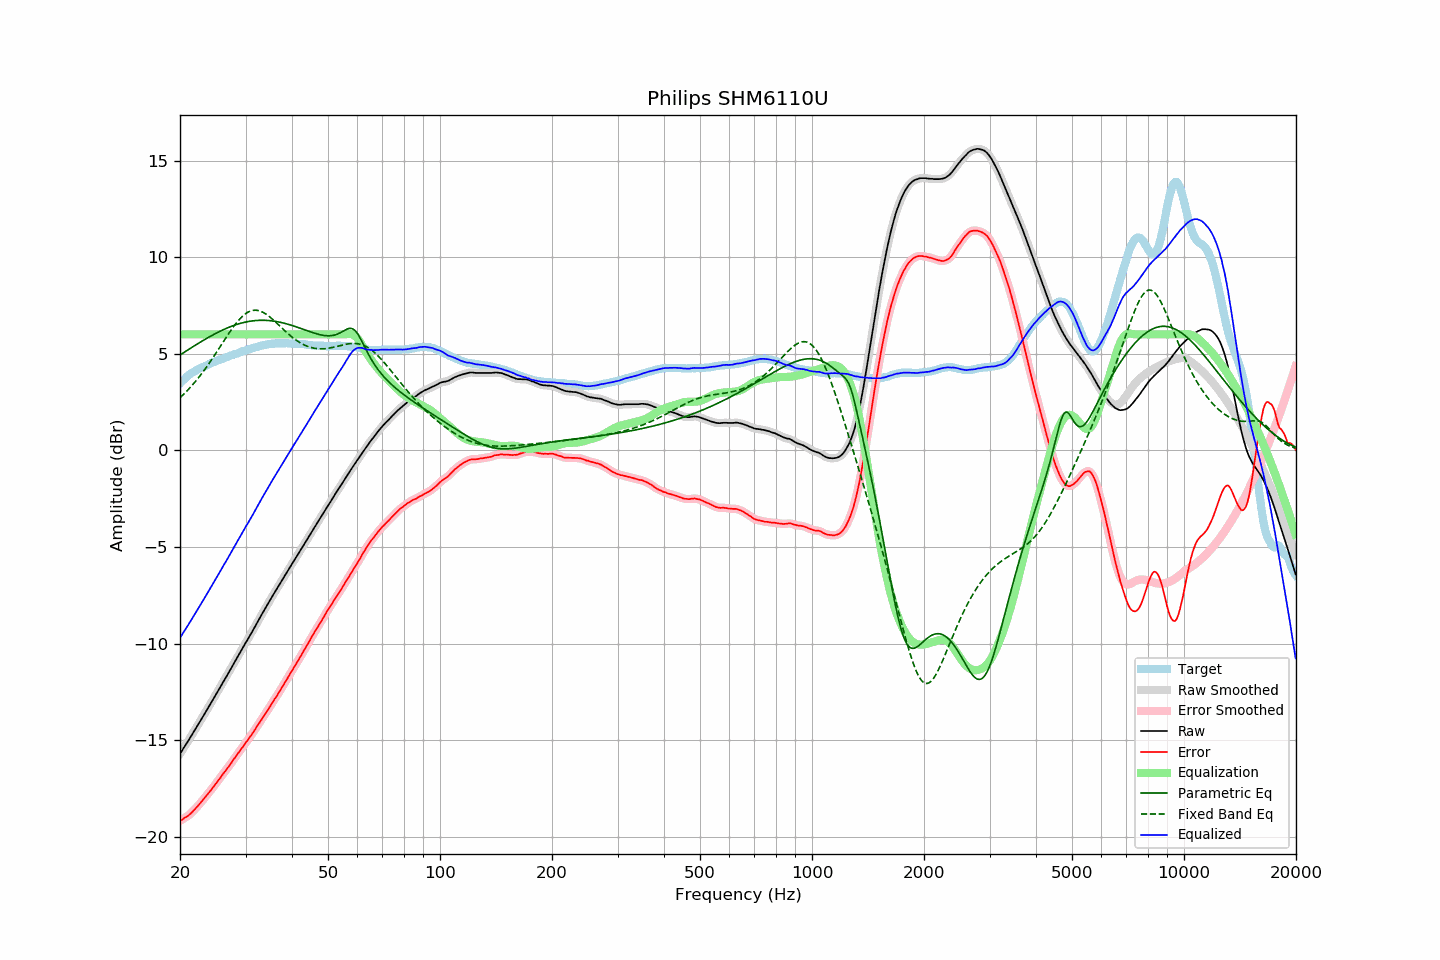

The file beside this chart, header and first rows:
frequency, raw, error, smoothed, error_smoothed, equalization, parametric_eq, fixed_band_eq, equalized_raw, equalized_smoothed, target
20.00, -15.71, -19.18, -15.71, -19.18, 6.00, 4.93, 2.72, -9.71, -9.71, 3.46
20.20, -15.58, -19.13, -15.58, -19.13, 6.00, 4.99, 2.80, -9.58, -9.58, 3.55
20.40, -15.44, -19.07, -15.45, -19.08, 6.00, 5.04, 2.88, -9.44, -9.45, 3.63
20.61, -15.32, -19.02, -15.32, -19.03, 6.00, 5.09, 2.96, -9.32, -9.32, 3.70
20.81, -15.18, -18.97, -15.18, -18.97, 6.00, 5.15, 3.05, -9.18, -9.18, 3.79
21.02, -15.05, -18.92, -15.05, -18.92, 6.00, 5.20, 3.13, -9.05, -9.05, 3.87
21.23, -14.91, -18.84, -14.92, -18.85, 6.00, 5.25, 3.22, -8.91, -8.92, 3.93
21.44, -14.78, -18.77, -14.78, -18.77, 6.00, 5.31, 3.31, -8.78, -8.78, 3.99
21.66, -14.65, -18.68, -14.65, -18.69, 6.00, 5.36, 3.41, -8.65, -8.65, 4.04
21.87, -14.51, -18.60, -14.51, -18.60, 6.00, 5.41, 3.50, -8.51, -8.51, 4.09
22.09, -14.37, -18.51, -14.37, -18.51, 6.00, 5.46, 3.60, -8.37, -8.37, 4.14
22.31, -14.23, -18.42, -14.23, -18.42, 6.00, 5.52, 3.70, -8.23, -8.23, 4.19
22.54, -14.10, -18.32, -14.10, -18.33, 6.00, 5.57, 3.81, -8.10, -8.10, 4.23
22.76, -13.96, -18.23, -13.96, -18.23, 6.00, 5.62, 3.92, -7.96, -7.96, 4.27
22.99, -13.82, -18.12, -13.82, -18.12, 6.00, 5.67, 4.03, -7.82, -7.82, 4.30
23.22, -13.68, -18.02, -13.68, -18.02, 6.00, 5.72, 4.14, -7.68, -7.68, 4.34
23.45, -13.54, -17.92, -13.55, -17.92, 6.00, 5.77, 4.25, -7.54, -7.55, 4.38
23.69, -13.41, -17.82, -13.40, -17.82, 6.00, 5.81, 4.37, -7.41, -7.40, 4.42
23.92, -13.26, -17.72, -13.26, -17.72, 6.00, 5.86, 4.49, -7.26, -7.26, 4.46
24.16, -13.11, -17.62, -13.12, -17.62, 6.00, 5.91, 4.61, -7.11, -7.12, 4.51
24.40, -12.97, -17.51, -12.97, -17.51, 6.00, 5.95, 4.73, -6.97, -6.97, 4.54
24.65, -12.84, -17.40, -12.83, -17.40, 6.00, 6.00, 4.86, -6.84, -6.83, 4.56
24.89, -12.69, -17.29, -12.69, -17.29, 6.00, 6.04, 4.98, -6.69, -6.69, 4.60
25.14, -12.55, -17.19, -12.55, -17.18, 6.00, 6.08, 5.11, -6.55, -6.55, 4.63
25.39, -12.40, -17.07, -12.41, -17.07, 6.00, 6.13, 5.24, -6.40, -6.41, 4.66
25.65, -12.26, -16.97, -12.26, -16.96, 6.00, 6.17, 5.37, -6.26, -6.26, 4.70
25.91, -12.12, -16.84, -12.12, -16.84, 6.00, 6.21, 5.50, -6.12, -6.12, 4.72
26.16, -11.97, -16.72, -11.98, -16.73, 6.00, 6.24, 5.62, -5.97, -5.98, 4.75
26.43, -11.84, -16.63, -11.83, -16.62, 6.00, 6.28, 5.75, -5.84, -5.83, 4.79
26.69, -11.69, -16.51, -11.69, -16.51, 6.00, 6.32, 5.88, -5.69, -5.69, 4.82
26.96, -11.55, -16.39, -11.55, -16.40, 6.00, 6.35, 6.01, -5.55, -5.55, 4.85
27.23, -11.41, -16.29, -11.40, -16.29, 6.00, 6.39, 6.13, -5.41, -5.40, 4.89
27.50, -11.25, -16.17, -11.25, -16.17, 6.00, 6.42, 6.25, -5.25, -5.25, 4.92
27.77, -11.10, -16.04, -11.10, -16.05, 6.00, 6.45, 6.37, -5.10, -5.10, 4.94
28.05, -10.95, -15.93, -10.96, -15.93, 6.00, 6.48, 6.48, -4.95, -4.96, 4.98
28.33, -10.81, -15.81, -10.81, -15.81, 6.00, 6.51, 6.59, -4.81, -4.81, 5.00
28.62, -10.67, -15.69, -10.67, -15.69, 6.00, 6.53, 6.69, -4.67, -4.67, 5.02
28.90, -10.52, -15.59, -10.52, -15.58, 6.00, 6.56, 6.78, -4.52, -4.52, 5.06
29.19, -10.37, -15.46, -10.38, -15.47, 6.00, 6.58, 6.87, -4.37, -4.38, 5.08
29.48, -10.23, -15.37, -10.23, -15.35, 6.00, 6.60, 6.95, -4.23, -4.23, 5.13
29.78, -10.09, -15.24, -10.08, -15.24, 6.00, 6.62, 7.02, -4.09, -4.08, 5.15
30.08, -9.94, -15.12, -9.94, -15.13, 6.00, 6.64, 7.08, -3.94, -3.94, 5.18
30.38, -9.81, -15.01, -9.80, -15.01, 6.00, 6.66, 7.14, -3.81, -3.80, 5.21
30.68, -9.66, -14.90, -9.66, -14.90, 6.00, 6.67, 7.18, -3.66, -3.66, 5.24
30.99, -9.53, -14.78, -9.52, -14.78, 6.00, 6.69, 7.21, -3.53, -3.52, 5.26
31.30, -9.38, -14.66, -9.38, -14.66, 6.00, 6.70, 7.24, -3.38, -3.38, 5.29
31.61, -9.22, -14.54, -9.23, -14.54, 6.00, 6.71, 7.25, -3.22, -3.23, 5.31
31.93, -9.08, -14.41, -9.07, -14.41, 6.00, 6.72, 7.25, -3.08, -3.07, 5.33
32.24, -8.92, -14.27, -8.92, -14.28, 6.00, 6.72, 7.24, -2.92, -2.92, 5.35
32.57, -8.78, -14.16, -8.77, -14.15, 6.00, 6.73, 7.23, -2.78, -2.77, 5.38
32.89, -8.62, -14.03, -8.62, -14.03, 6.00, 6.73, 7.20, -2.62, -2.62, 5.41
33.22, -8.47, -13.90, -8.48, -13.90, 6.00, 6.73, 7.17, -2.47, -2.48, 5.43
33.55, -8.33, -13.78, -8.33, -13.78, 6.00, 6.73, 7.13, -2.33, -2.33, 5.45
33.89, -8.19, -13.65, -8.19, -13.65, 6.00, 6.73, 7.08, -2.19, -2.19, 5.45
34.23, -8.04, -13.53, -8.05, -13.52, 6.00, 6.72, 7.02, -2.04, -2.05, 5.48
34.57, -7.90, -13.39, -7.90, -13.39, 6.00, 6.72, 6.96, -1.90, -1.90, 5.49
34.92, -7.76, -13.25, -7.76, -13.26, 6.00, 6.71, 6.89, -1.76, -1.76, 5.50
35.27, -7.62, -13.13, -7.61, -13.12, 6.00, 6.70, 6.83, -1.62, -1.61, 5.52
35.62, -7.47, -12.99, -7.47, -12.99, 6.00, 6.69, 6.75, -1.47, -1.47, 5.52
35.97, -7.33, -12.86, -7.34, -12.86, 6.00, 6.68, 6.68, -1.33, -1.34, 5.52
... 635 more rows
